Run: headless pygame with SDL's dummy video driver; simulated clock (each Clock.tick advances the game by its frame time, no real sleeping); random seed 0; keys injected as events and as key.get_pressed() state; mouse plan: one left click at the window centre at the start of phase 2, then a move to the lower-right quarter at the start of phase 3.
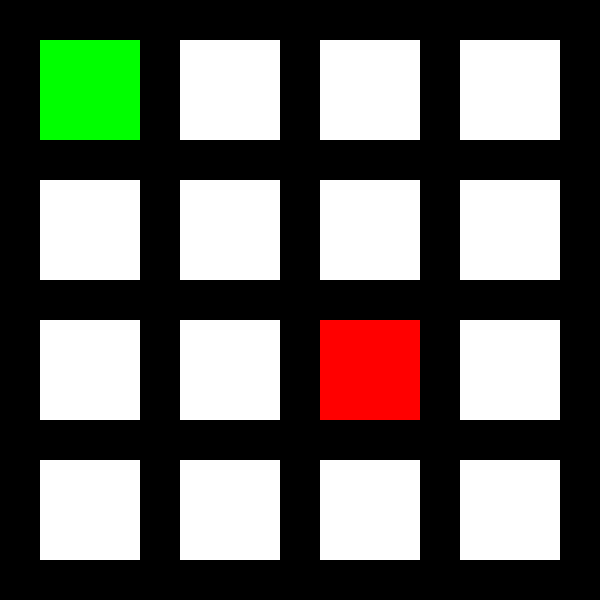
Frame 1 of 4 · flips 1–60 · no input
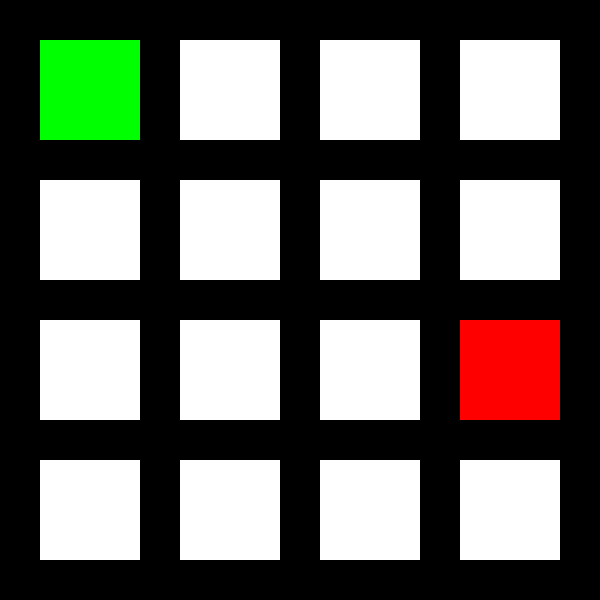
Frame 2 of 4 · flips 61–180 · clicked the window centre · tapped SPACE, RETURN · held RIGHT (→), D
Frame 3 of 4 · flips 181–300 · moved the mouse to the lower-right quarter · held DOWN (↓), S · screen unchanged from frame 2, image omitted
Frame 4 of 4 · flips 301–420 · held LEFT (←), A, UP (↑), W · screen unchanged from frame 3, image omitted

The pygame program that drew these frames:

"""
Cohesion.py
Basic structure for game cohesion(can be found in the play store)

"""
import pygame

"""
class Cohesion:


    #FIELD DIMENSIONS
    ROWS = 4
    COLUMNS = 4

    DIRECTIONS = {
        "UP": (0, 1),
        "RIGHT": (1, 0),
        "LEFT": (-1, 0),
        "DOWN": (0, -1),
    }

"""

BLACK = (0, 0, 0)
WHITE = (255, 255, 255)
GREEN = (0, 255, 0)
RED = (255, 0, 0)

#Cell dimensions
WIDTH = 100
HEIGHT = 100

#Margin between cells
MARGIN = 40

matrix = []
for row in range(4):
    matrix.append([])
    for column in range(4):
        matrix[row].append(0)

def handleRight(grid, x, y):
    if grid[x][y + 1] == 0:
        grid[x][y + 1] = grid[x][y]
        grid[x][y] = 0
    return grid

def handleUp(grid, x, y):
    if grid[x-1][y] == 0:
        grid[x-1][y] = grid[x][y]
        grid[x][y] = 0
    return grid

def handleLeft(grid, x, y):
    if grid[x][y-1] == 0:
        grid[x][y-1] = grid[x][y]
        grid[x][y] = 0
    return grid

def handleDown(grid, x, y):
    if grid[x+1][y] == 0:
        grid[x+1][y] = grid[x][y]
        grid[x][y] = 0
    return grid

pygame.init()
screen = pygame.display.set_mode((600, 600))
pygame.display.set_caption('Cohesion')

run = True
clock = pygame.time.Clock()

currentSelected = []
matrix[0][0] = 1
matrix[2][2] = 2

#Main Loop
while run:

    for event in pygame.event.get():
        if event.type == pygame.QUIT:
            run = False

        elif event.type == pygame.MOUSEBUTTONDOWN:
            #click mouse and get position
            pos = pygame.mouse.get_pos()
            currentSelected.clear()
            currentSelected.append(pos[1] // (WIDTH + MARGIN))
            currentSelected.append(pos[0] // (WIDTH + MARGIN))

    keys = pygame.key.get_pressed()

    if len(currentSelected) == 2:

        if keys[pygame.K_RIGHT]:
            if currentSelected[1]+1 < 4:
                matrix = handleRight(matrix, currentSelected[0], currentSelected[1])
            currentSelected = []
        elif keys[pygame.K_UP]:
            if currentSelected[0]-1 > -1:
                matrix = handleUp(matrix, currentSelected[0], currentSelected[1])
            currentSelected = []
        elif keys[pygame.K_LEFT]:
            if currentSelected[1]-1 > -1:
                matrix = handleLeft(matrix, currentSelected[0], currentSelected[1])
            currentSelected = []
        elif keys[pygame.K_DOWN]:
            if currentSelected[0]+1 < 4:
                matrix = handleDown(matrix, currentSelected[0], currentSelected[1])
            currentSelected = []

    for row in range(4):
        for column in range(4):
            color = WHITE
            if matrix[row][column] == 1:
                color = GREEN
            elif matrix[row][column] == 2:
                color = RED
            pygame.draw.rect(screen, color, [(MARGIN + WIDTH) * column + MARGIN, (MARGIN + HEIGHT) * row + MARGIN, WIDTH, HEIGHT])
    
    #limit to 60 frames per second
    clock.tick(60)

    pygame.display.flip()
